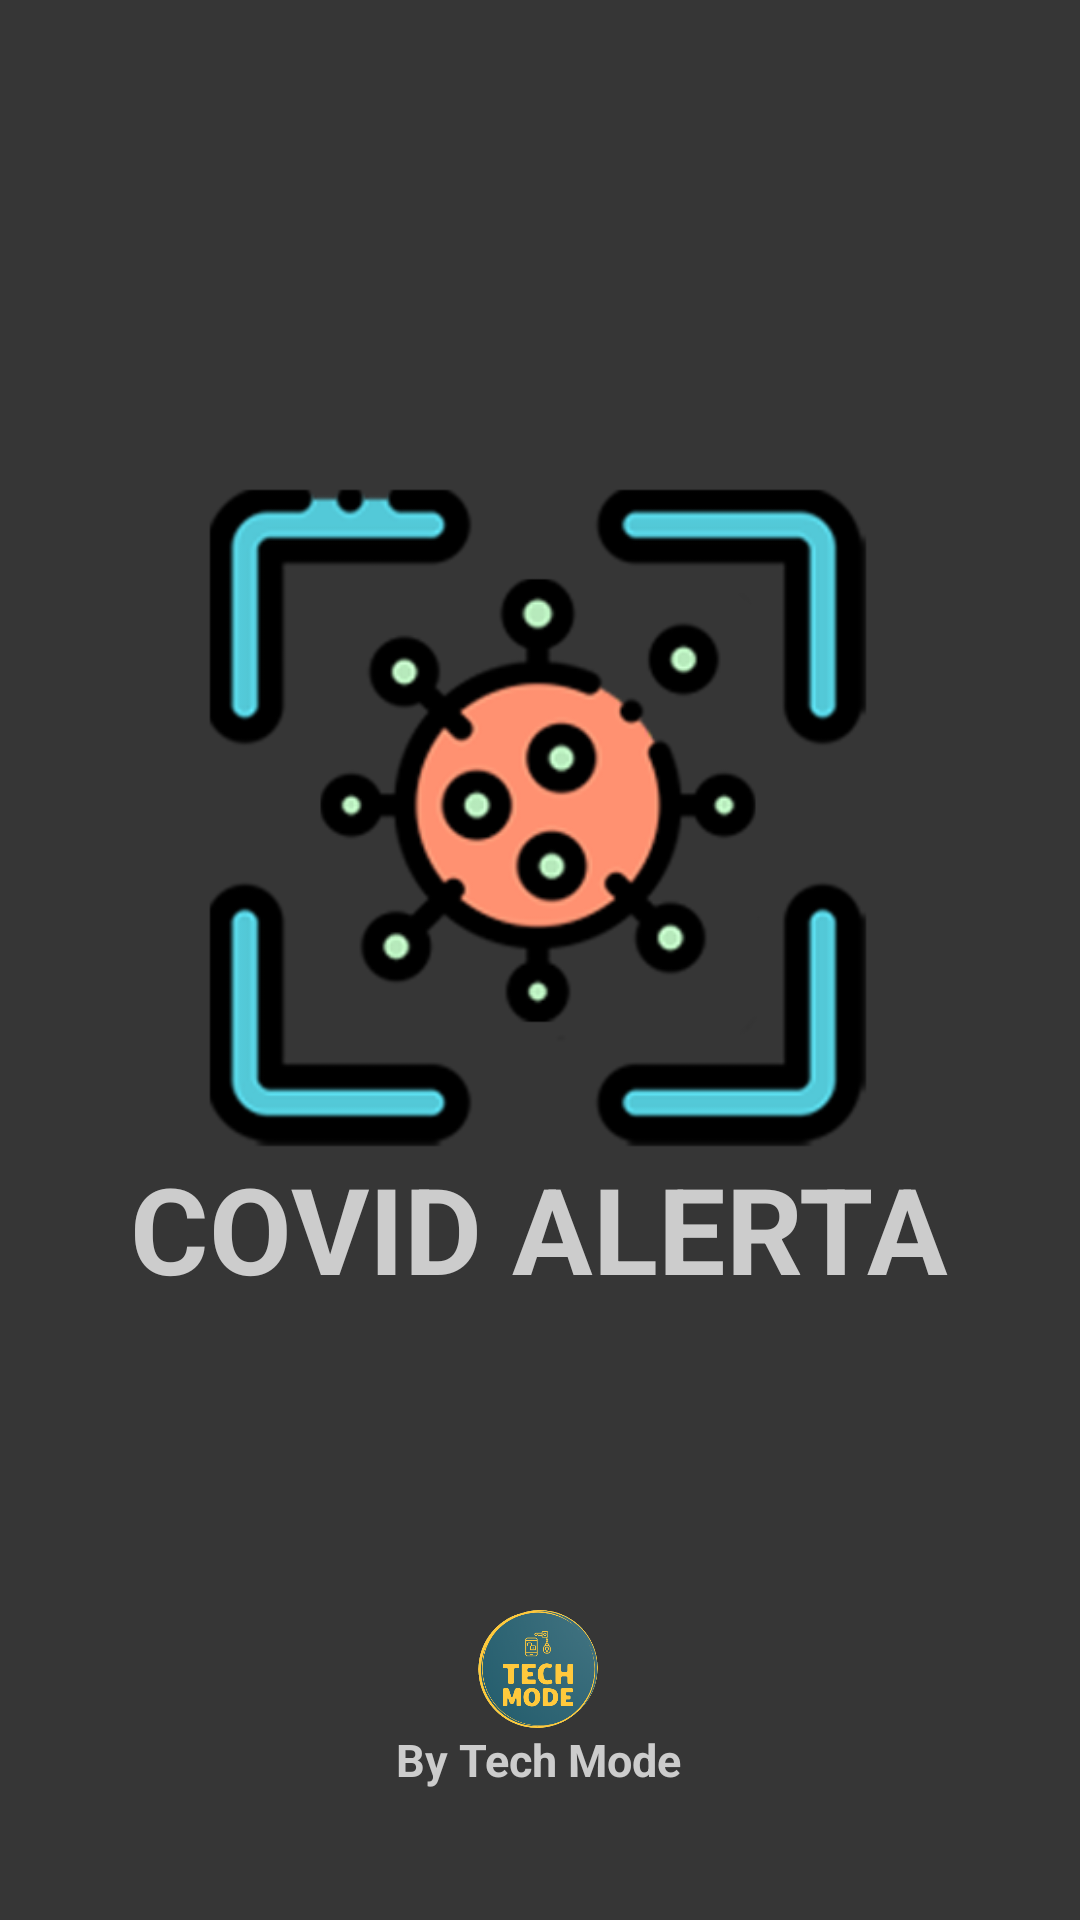

Produce the Android XML layout that renders to this screen, including the resource entries it uses.
<!-- AndroidManifest.xml: application theme AppTheme -->
<!-- res/layout/activity_splash.xml -->
<?xml version="1.0" encoding="utf-8"?>
<androidx.constraintlayout.widget.ConstraintLayout xmlns:android="http://schemas.android.com/apk/res/android"
    xmlns:app="http://schemas.android.com/apk/res-auto"
    xmlns:tools="http://schemas.android.com/tools"
    android:layout_width="match_parent"
    android:layout_height="match_parent"
    android:background="@color/colorSplash"
    tools:context="app.fernando.covidrastreo.actividades.SplashActivity">

    <ImageView
        android:id="@+id/imageView2"
        android:layout_width="220dp"
        android:layout_height="220dp"
        android:src="@drawable/covid_logo1"
        app:layout_constraintBottom_toBottomOf="parent"
        app:layout_constraintEnd_toEndOf="parent"
        app:layout_constraintHorizontal_bias="0.495"
        app:layout_constraintStart_toStartOf="parent"
        app:layout_constraintTop_toTopOf="parent"
        app:layout_constraintVertical_bias="0.387" />

    <TextView
        android:id="@+id/textView"
        android:layout_width="wrap_content"
        android:layout_height="wrap_content"
        android:text="COVID ALERTA"
        android:textColor="#ccc"
        android:textSize="40sp"
        android:textStyle="bold"
        app:layout_constraintBottom_toBottomOf="parent"
        app:layout_constraintEnd_toEndOf="parent"
        app:layout_constraintHorizontal_bias="0.496"
        app:layout_constraintStart_toStartOf="parent"
        app:layout_constraintTop_toBottomOf="@+id/imageView2"
        app:layout_constraintVertical_bias="0.0" />

    <ImageView
        android:id="@+id/imageView"
        android:layout_width="40dp"
        android:layout_height="40dp"
        android:src="@drawable/logo_tech_mode"
        app:layout_constraintBottom_toBottomOf="parent"
        app:layout_constraintEnd_toEndOf="parent"
        app:layout_constraintHorizontal_bias="0.498"
        app:layout_constraintStart_toStartOf="parent"
        app:layout_constraintTop_toTopOf="parent"
        app:layout_constraintVertical_bias="0.894" />

    <TextView
        android:id="@+id/textView2"
        android:layout_width="wrap_content"
        android:layout_height="wrap_content"
        android:text="By Tech Mode"
        android:textColor="#ccc"
        android:textSize="15sp"
        android:textStyle="bold"
        app:layout_constraintBottom_toBottomOf="parent"
        app:layout_constraintEnd_toEndOf="parent"
        app:layout_constraintHorizontal_bias="0.498"
        app:layout_constraintStart_toStartOf="parent"
        app:layout_constraintTop_toBottomOf="@+id/imageView"
        app:layout_constraintVertical_bias="0.0" />

</androidx.constraintlayout.widget.ConstraintLayout>
<!-- resources referenced by this layout -->
<resources>
  <color name="colorSplash">#363636</color>
  <!-- drawable covid_logo1: png bitmap (drawable, 45291 bytes) -->
  <!-- drawable logo_tech_mode: png bitmap (drawable, 49987 bytes) -->
  <style name="AppTheme" parent="Theme.AppCompat.Light.NoActionBar">
          
          <item name="colorPrimary">@color/colorPrimary</item>
          <item name="colorPrimaryDark">@android:color/black</item>
          <item name="colorAccent">@color/colorAccent</item>
      </style>
  <color name="colorPrimary">#008577</color>
  <color name="colorAccent">#D81B60</color>
</resources>
